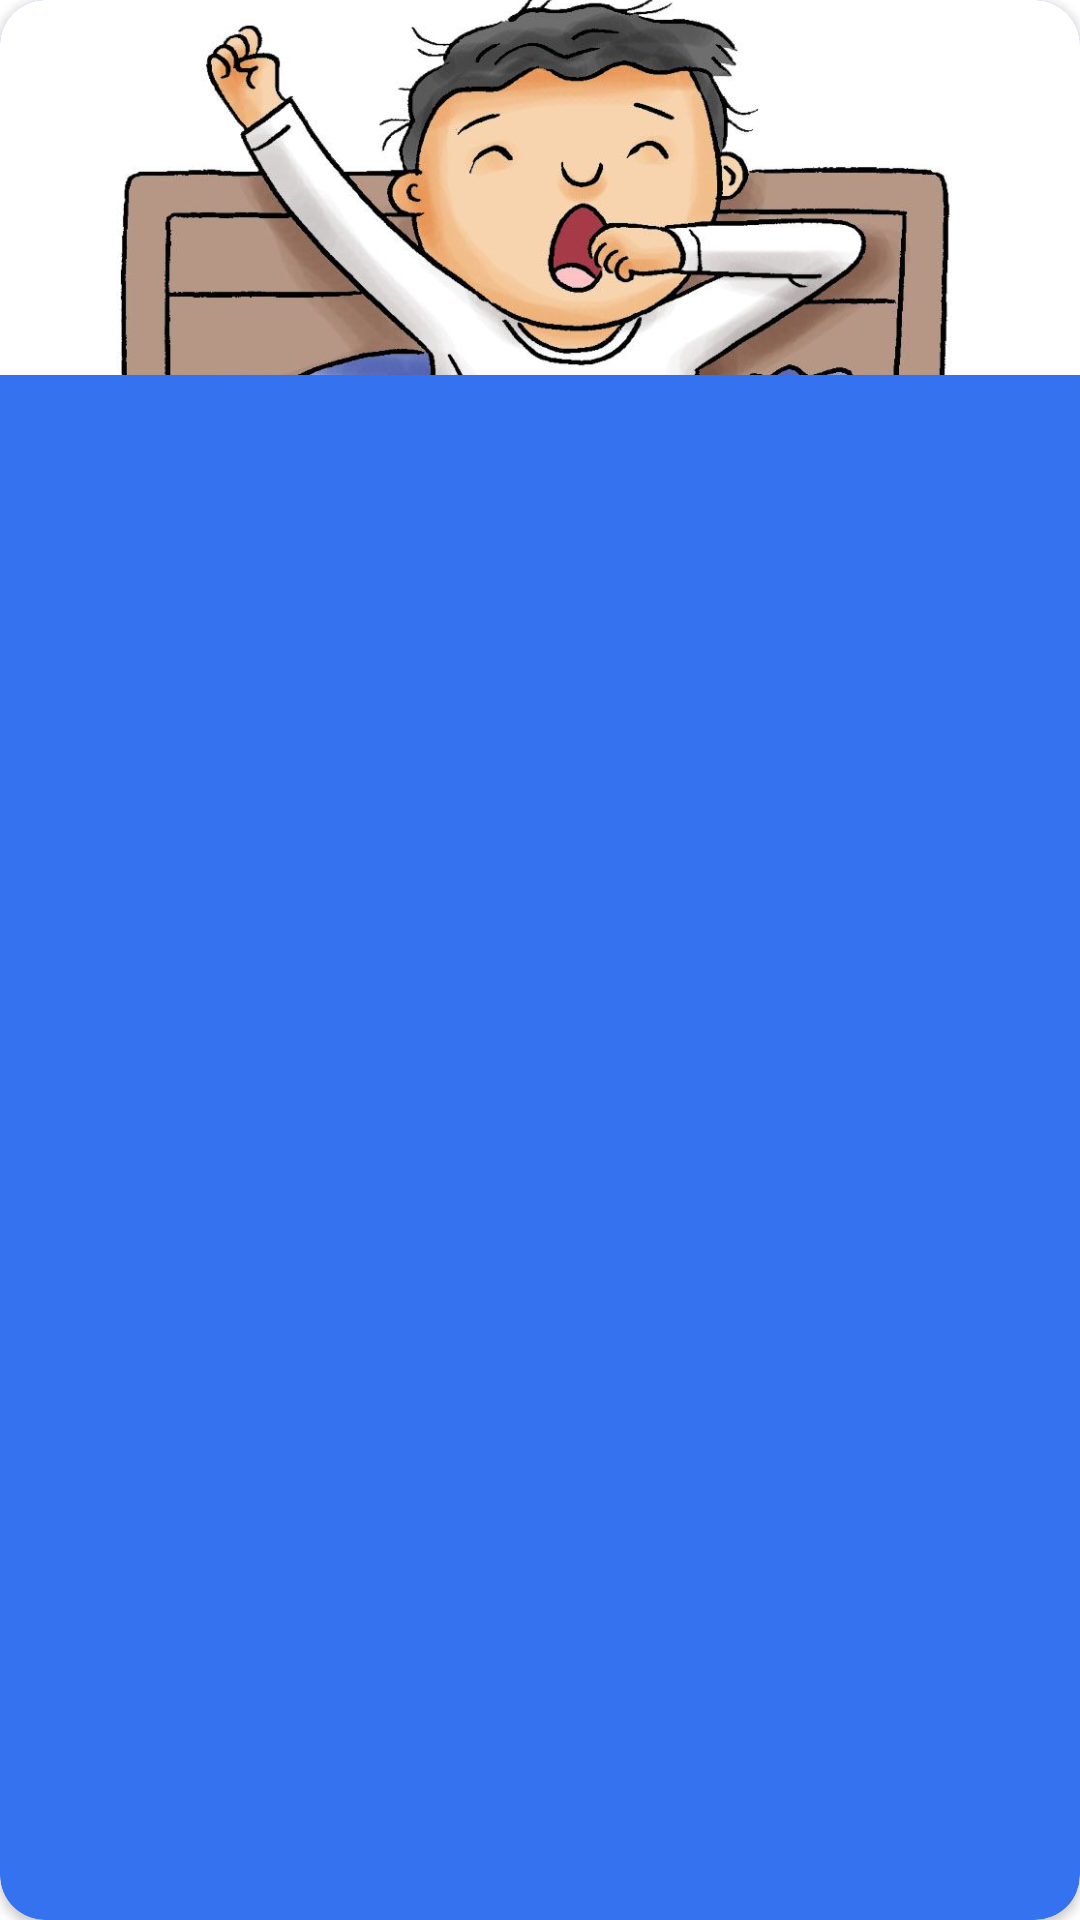

Android layout source for this screen:
<!-- AndroidManifest.xml: application theme AppTheme -->
<!-- res/layout/gallery_layout.xml -->
<?xml version="1.0" encoding="utf-8"?>
<androidx.cardview.widget.CardView xmlns:android="http://schemas.android.com/apk/res/android"
    xmlns:app="http://schemas.android.com/apk/res-auto"
    android:layout_width="match_parent"
    android:layout_height="wrap_content"
    app:cardBackgroundColor="@color/blue"
    app:cardCornerRadius="15dp"
    android:padding="5dp"
    android:layout_margin="5dp"
    android:id="@+id/cardView">

    <LinearLayout
        android:layout_width="match_parent"
        android:layout_height="wrap_content"
        android:gravity="center"
        android:orientation="vertical">

        <ImageView
            android:src="@drawable/baguntidur"
            android:scaleType="centerCrop"
            android:id="@+id/gallery_img"
            android:layout_width="match_parent"
            android:layout_height="125dp"/>

    </LinearLayout>

</androidx.cardview.widget.CardView>
<!-- resources referenced by this layout -->
<resources>
  <color name="blue">#3572EF</color>
  <!-- drawable baguntidur: jpg bitmap (drawable, 98694 bytes) -->
  <style name="AppTheme" parent="Theme.Material3.Light.NoActionBar">
         <item name="android:windowBackground">@color/white</item>
          <item name="android:statusBarColor">@color/white</item>
          <item name="android:windowIsTranslucent">true</item>
      </style>
  <color name="white">#FFFFFFFF</color>
</resources>
